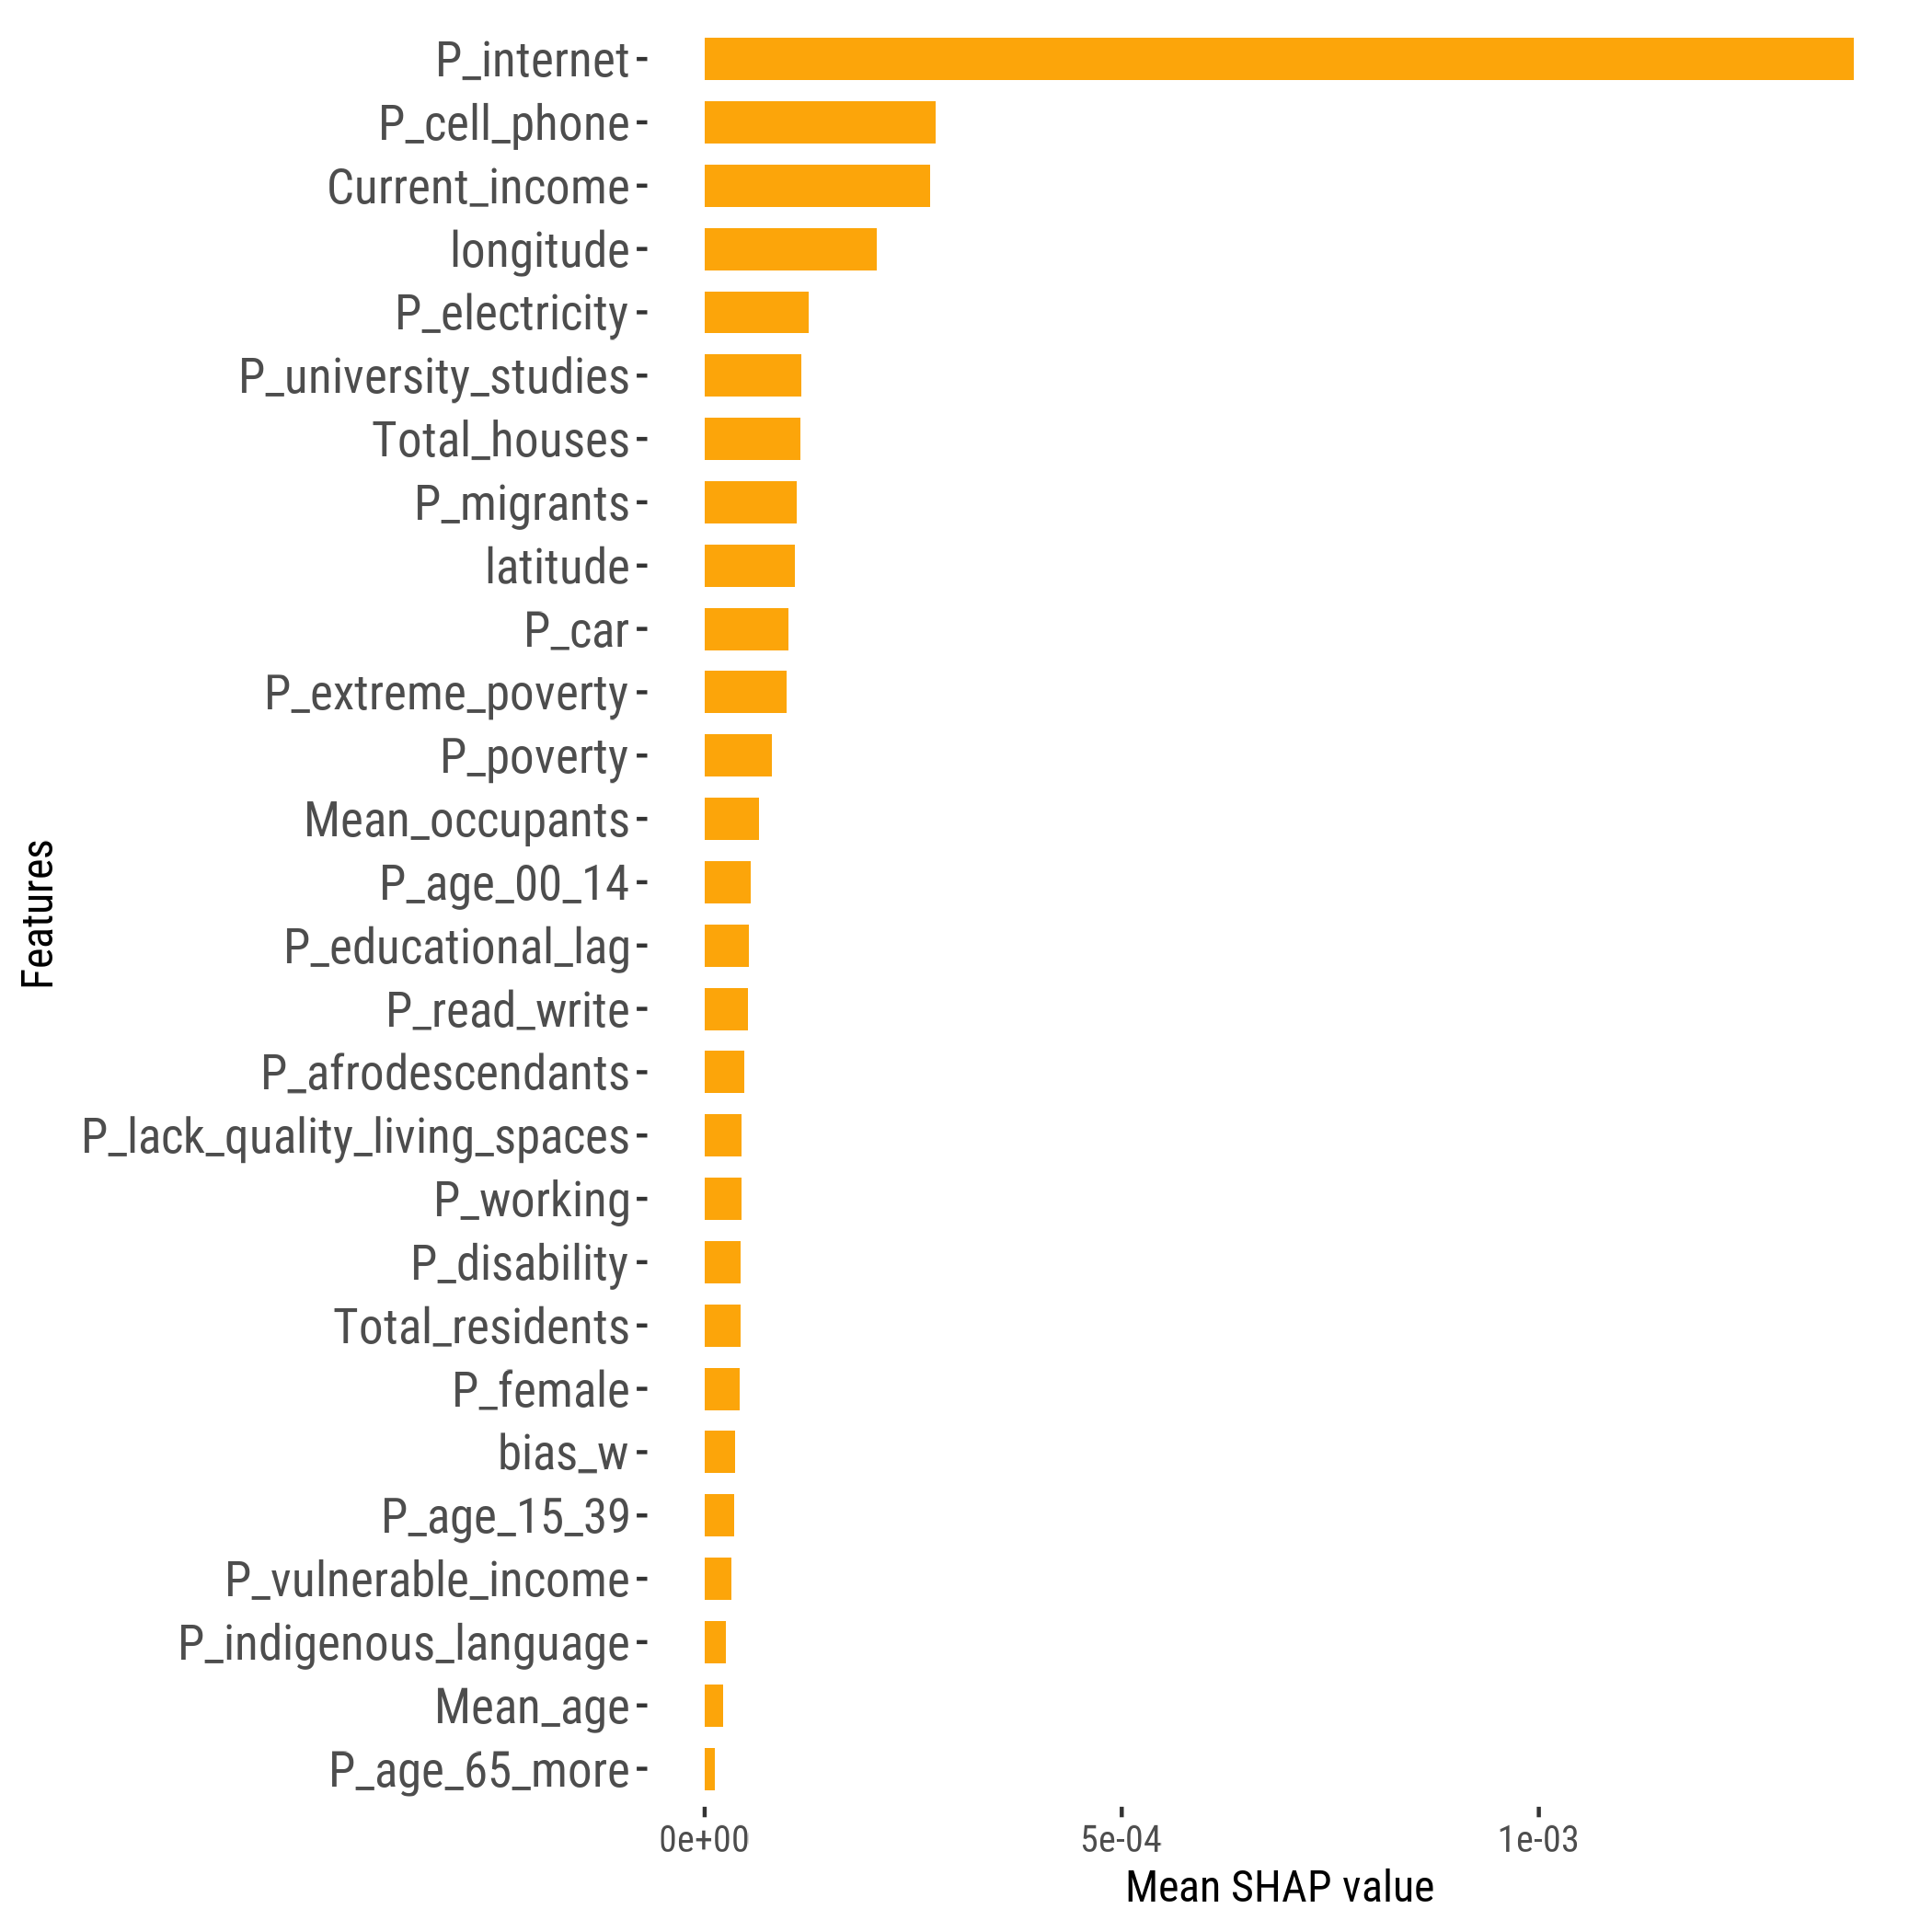

The data file committed next to this chart (first rows):
feature, importance_value, rank
P_internet, 0.001377, 1
P_cell_phone, 2.770183124442818e-4, 2
Current_income, 2.704774521985312e-4, 3
longitude, 2.068374487246983e-4, 4
P_electricity, 1.2438927444674713e-4, 5
P_university_studies, 1.1548341252545557e-4, 6
Total_houses, 1.1458029193277143e-4, 7
P_migrants, 1.1039918181675783e-4, 8
latitude, 1.0782663967233864e-4, 9
P_car, 1.00432636319091e-4, 10
P_extreme_poverty, 9.776751750814086e-5, 11
P_poverty, 8.084085149525133e-5, 12
Mean_occupants, 6.543791066448913e-5, 13
P_age_00_14, 5.4972782846233525e-5, 14
P_educational_lag, 5.349166949074228e-5, 15
P_read_write, 5.2151699017061576e-5, 16
P_afrodescendants, 4.748620862001492e-5, 17
P_lack_quality_living_spaces, 4.465605759090281e-5, 18
P_working, 4.446407969184561e-5, 19
P_disability, 4.3450487732994894e-5, 20
Total_residents, 4.31041192179706e-5, 21
P_female, 4.213516563079227e-5, 22
bias_w, 3.645352430130695e-5, 23
P_age_15_39, 3.5078033293449336e-5, 24
P_vulnerable_income, 3.2452123235887634e-5, 25
P_indigenous_language, 2.552517336492183e-5, 26
Mean_age, 2.2129357661954166e-5, 27
P_age_65_more, 1.2330604601738981e-5, 28
